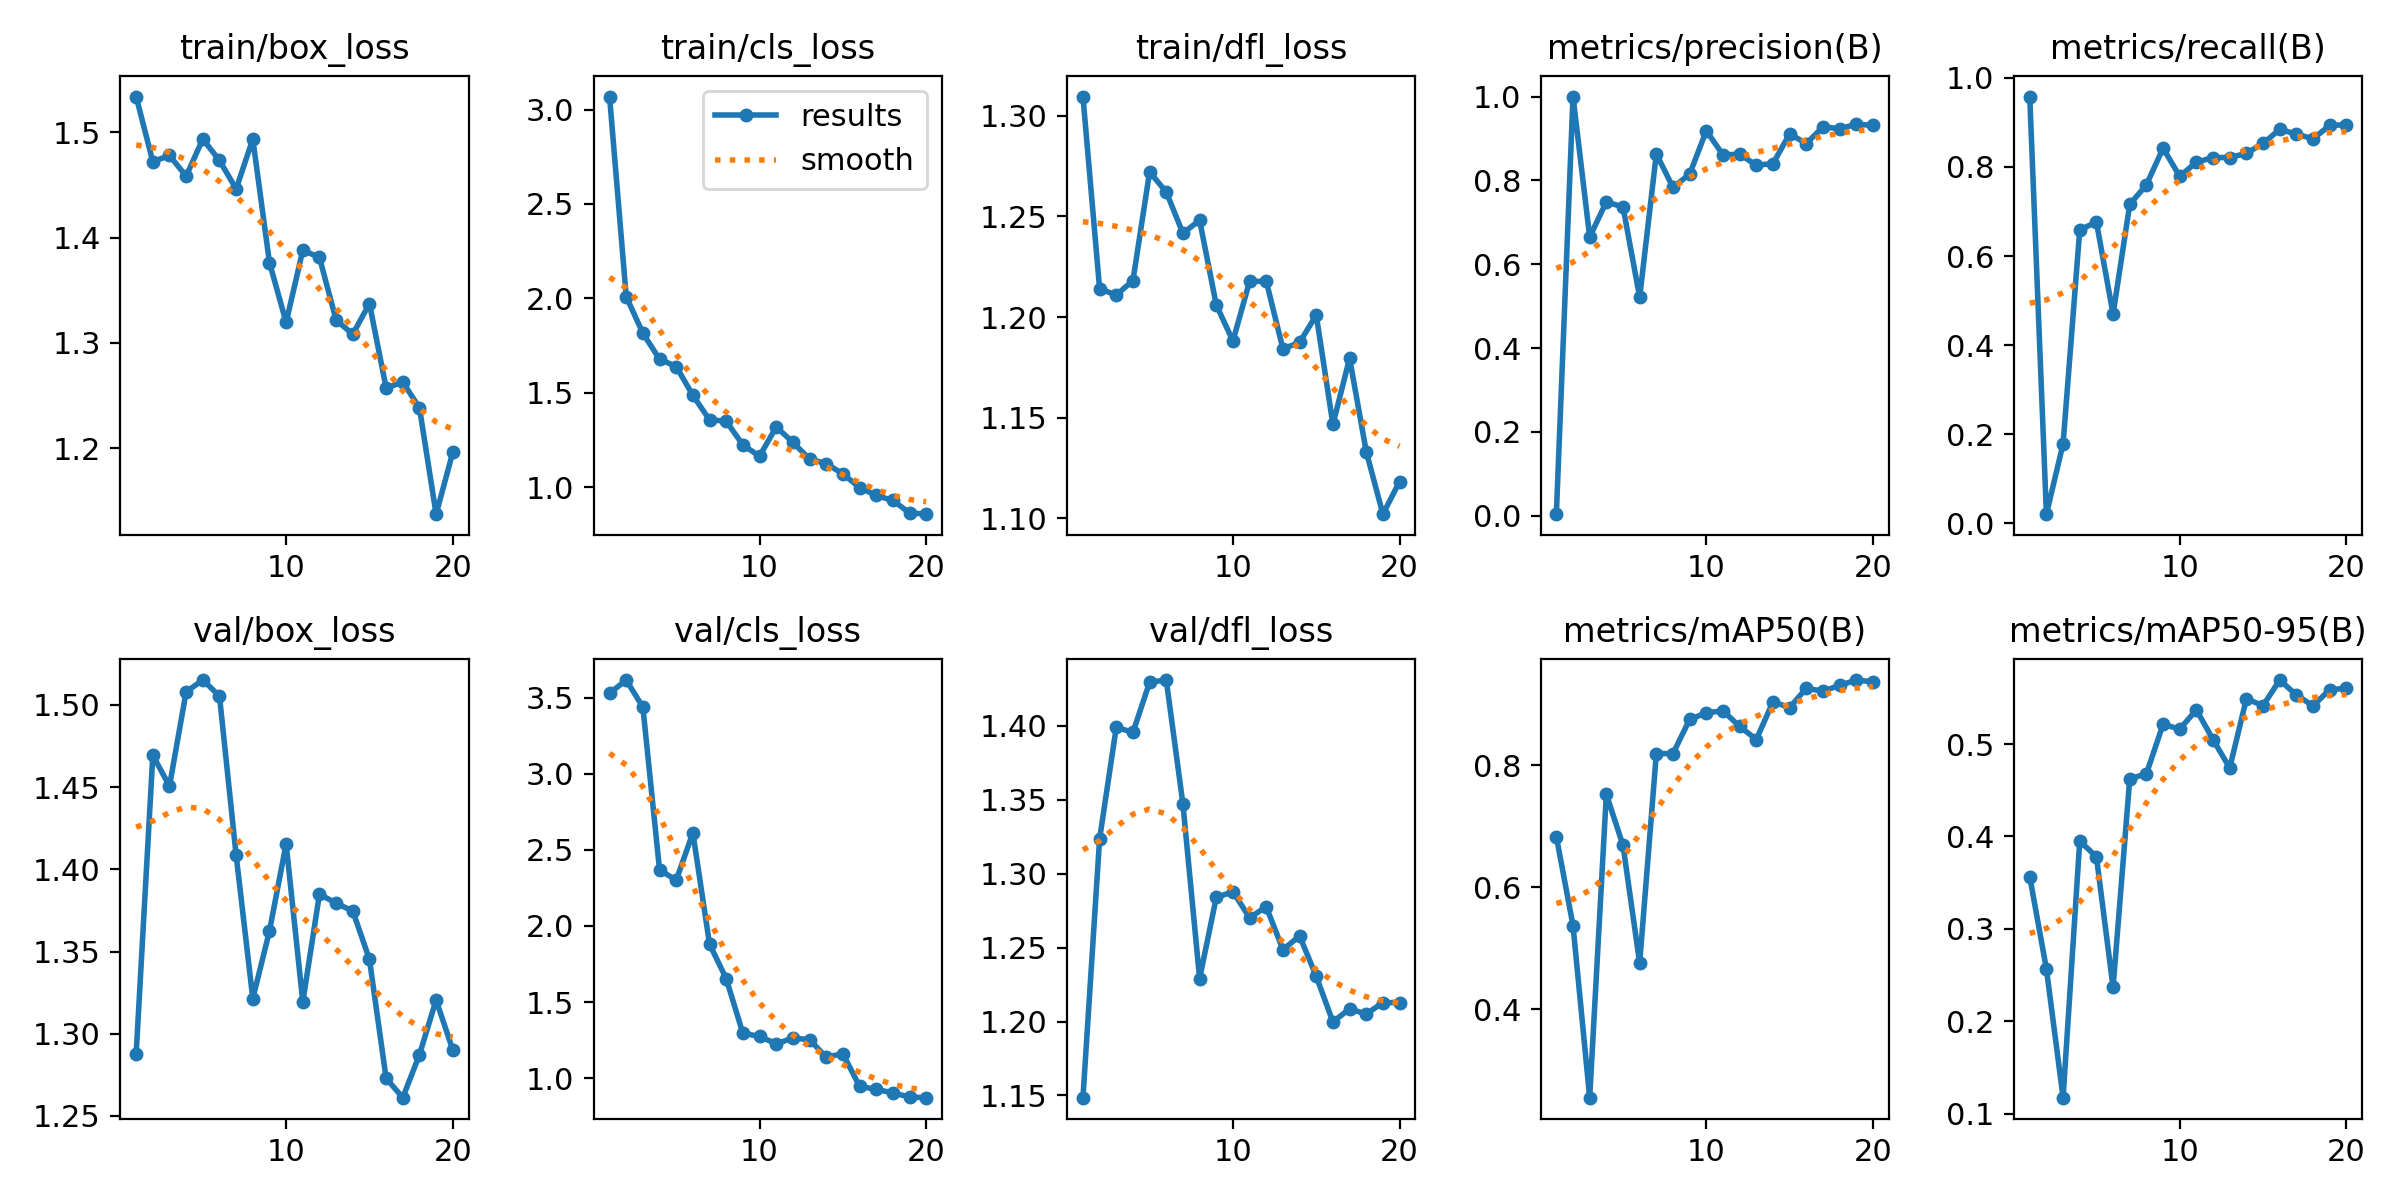

Source data for this figure (header and first rows):
epoch, time, train/box_loss, train/cls_loss, train/dfl_loss, metrics/precision(B), metrics/recall(B), metrics/mAP50(B), metrics/mAP50-95(B), val/box_loss, val/cls_loss, val/dfl_loss, lr/pg0, lr/pg1, lr/pg2
1, 114.6, 1.534, 3.069, 1.31, 0.00349, 0.9579, 0.683, 0.3565, 1.288, 3.529, 1.148, 0.00042, 0.00042, 0.00042
2, 229, 1.472, 2.009, 1.214, 1, 0.02089, 0.5372, 0.2567, 1.469, 3.616, 1.324, 0.0008174, 0.0008174, 0.0008174
3, 343, 1.478, 1.815, 1.211, 0.6648, 0.1789, 0.2556, 0.1175, 1.451, 3.438, 1.399, 0.001171, 0.001171, 0.001171
4, 466.3, 1.458, 1.677, 1.218, 0.7487, 0.6586, 0.7523, 0.395, 1.508, 2.369, 1.396, 0.001482, 0.001482, 0.001482
5, 579.8, 1.493, 1.639, 1.272, 0.7364, 0.6764, 0.6685, 0.3782, 1.515, 2.301, 1.429, 0.001604, 0.001604, 0.001604
6, 693.6, 1.473, 1.486, 1.262, 0.5212, 0.4699, 0.476, 0.2367, 1.505, 2.612, 1.431, 0.001505, 0.001505, 0.001505
7, 806.7, 1.446, 1.356, 1.242, 0.8633, 0.7158, 0.8188, 0.4624, 1.409, 1.881, 1.347, 0.001406, 0.001406, 0.001406
8, 919.5, 1.493, 1.349, 1.248, 0.7831, 0.7599, 0.8189, 0.4678, 1.321, 1.654, 1.229, 0.001307, 0.001307, 0.001307
9, 1033, 1.376, 1.223, 1.206, 0.8149, 0.8421, 0.8748, 0.5214, 1.362, 1.295, 1.284, 0.001208, 0.001208, 0.001208
10, 1146, 1.32, 1.163, 1.188, 0.9185, 0.779, 0.8856, 0.5161, 1.415, 1.275, 1.288, 0.001109, 0.001109, 0.001109
11, 1259, 1.388, 1.319, 1.218, 0.8607, 0.8105, 0.8889, 0.537, 1.319, 1.226, 1.27, 0.00101, 0.00101, 0.00101
12, 1372, 1.381, 1.237, 1.218, 0.8626, 0.821, 0.8633, 0.5048, 1.385, 1.263, 1.278, 0.000911, 0.000911, 0.000911
13, 1485, 1.322, 1.149, 1.184, 0.836, 0.821, 0.8419, 0.4741, 1.379, 1.253, 1.249, 0.000812, 0.000812, 0.000812
14, 1598, 1.308, 1.124, 1.187, 0.8402, 0.8304, 0.9036, 0.549, 1.375, 1.138, 1.258, 0.000713, 0.000713, 0.000713
15, 1711, 1.337, 1.07, 1.201, 0.9109, 0.8526, 0.8943, 0.5416, 1.345, 1.16, 1.231, 0.000614, 0.000614, 0.000614
16, 1824, 1.257, 0.9976, 1.147, 0.8879, 0.8842, 0.9258, 0.5692, 1.273, 0.9471, 1.2, 0.000515, 0.000515, 0.000515
17, 1936, 1.263, 0.9558, 1.18, 0.9277, 0.8737, 0.9211, 0.5532, 1.261, 0.9258, 1.209, 0.000416, 0.000416, 0.000416
18, 2051, 1.239, 0.929, 1.133, 0.9233, 0.8632, 0.9306, 0.5413, 1.287, 0.9039, 1.205, 0.000317, 0.000317, 0.000317
19, 2165, 1.138, 0.8632, 1.102, 0.9339, 0.8931, 0.9393, 0.5589, 1.321, 0.8758, 1.213, 0.000218, 0.000218, 0.000218
20, 2277, 1.196, 0.8563, 1.118, 0.9311, 0.8947, 0.9364, 0.5602, 1.29, 0.8718, 1.213, 0.000119, 0.000119, 0.000119
